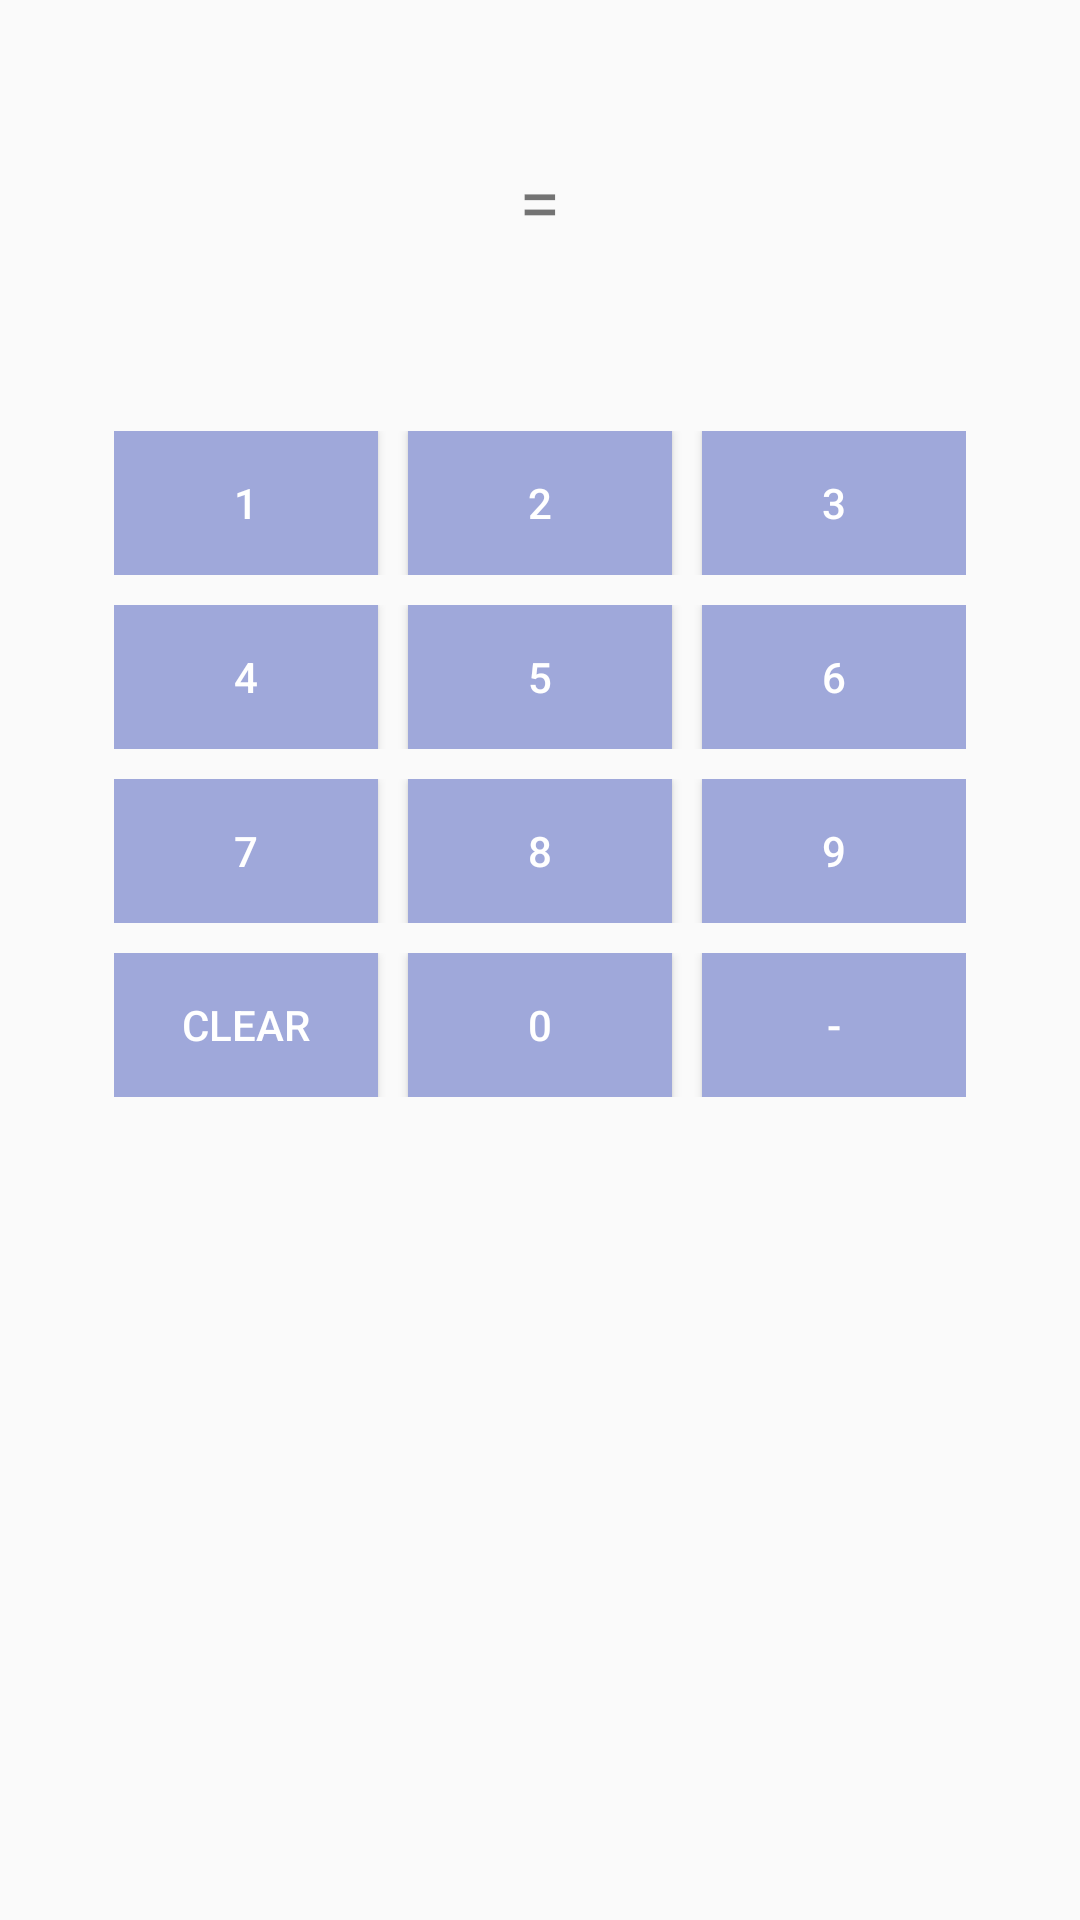

Layout XML and referenced resources for this Android screen:
<!-- AndroidManifest.xml: application theme AppTheme -->
<!-- res/layout/alarm_alert.xml -->
<?xml version="1.0" encoding="utf-8"?>
<RelativeLayout xmlns:android="http://schemas.android.com/apk/res/android"
    xmlns:tools="http://schemas.android.com/tools"
    android:layout_width="match_parent"
    android:layout_height="match_parent"
    android:background="#FAFAFA">

    <LinearLayout
        android:layout_width="match_parent"
        android:layout_height="match_parent"
        android:orientation="vertical">

        <LinearLayout
            android:layout_width="match_parent"
            android:layout_height="wrap_content"
            android:padding="10dp"
            android:orientation="horizontal"
            android:layout_marginBottom="40dp"
            android:layout_marginTop="40dp">

            <TextView
                android:id="@+id/textView1"
                android:layout_width="wrap_content"
                android:layout_height="match_parent"
                android:gravity="center_vertical|end"
                android:layout_weight="1"
                android:textSize="25sp"
                tools:text="Math Question"/>

            <TextView
                android:id="@+id/textView"
                android:layout_width="wrap_content"
                android:layout_height="match_parent"
                android:layout_weight="1"
                android:text="="
                android:textSize="25dp"
                android:gravity="center"/>

            <TextView
                android:id="@+id/textView2"
                android:layout_width="wrap_content"
                android:layout_height="match_parent"
                android:layout_gravity="bottom"
                android:gravity="center_vertical|start"
                android:layout_weight="1"
                android:textSize="25sp"
                tools:text="Math Answer"/>
        </LinearLayout>

        <LinearLayout
            android:orientation="horizontal"
            android:layout_width="match_parent"
            android:layout_height="wrap_content"
            android:layout_margin="10dp"
            android:gravity="center">


            <LinearLayout
                android:layout_width="0dp"
                android:layout_height="wrap_content"
                android:layout_weight="1"
                android:gravity="center"
                android:orientation="vertical">

                <LinearLayout
                    android:layout_width="wrap_content"
                    android:layout_height="wrap_content"
                    android:layout_marginBottom="10dp">

                    <Button
                        android:id="@+id/Button1"
                        android:layout_width="wrap_content"
                        android:layout_height="wrap_content"
                        android:background="@color/colorSkyBlue"
                        android:textColor="@color/colorWhite"
                        android:layout_marginRight="10dp"
                        android:text="@string/_1"
                        android:layout_weight="1"
                        android:tag="1"/>

                    <Button
                        android:id="@+id/Button2"
                        android:layout_width="wrap_content"
                        android:layout_height="wrap_content"
                        android:background="@color/colorSkyBlue"
                        android:textColor="@color/colorWhite"
                        android:layout_marginRight="10dp"
                        android:text="@string/_2"
                        android:layout_weight="1"
                        android:tag="2"/>

                    <Button
                        android:id="@+id/Button3"
                        android:layout_width="wrap_content"
                        android:layout_height="wrap_content"
                        android:background="@color/colorSkyBlue"
                        android:textColor="@color/colorWhite"
                        android:text="@string/_3"
                        android:layout_weight="1"
                        android:tag="3"/>
                </LinearLayout>

                <LinearLayout
                    android:layout_width="wrap_content"
                    android:layout_height="wrap_content"
                    android:layout_marginBottom="10dp">

                    <Button
                        android:id="@+id/Button4"
                        android:layout_width="wrap_content"
                        android:layout_height="wrap_content"
                        android:background="@color/colorSkyBlue"
                        android:textColor="@color/colorWhite"
                        android:layout_marginRight="10dp"
                        android:text="@string/_4"
                        android:layout_weight="1"
                        android:tag="4"/>

                    <Button
                        android:id="@+id/Button5"
                        android:layout_width="wrap_content"
                        android:layout_height="wrap_content"
                        android:background="@color/colorSkyBlue"
                        android:textColor="@color/colorWhite"
                        android:layout_marginRight="10dp"
                        android:text="@string/_5"
                        android:layout_weight="1"
                        android:tag="5"/>

                    <Button
                        android:id="@+id/Button6"
                        android:layout_width="wrap_content"
                        android:layout_height="wrap_content"
                        android:background="@color/colorSkyBlue"
                        android:textColor="@color/colorWhite"
                        android:text="@string/_6"
                        android:layout_weight="1"
                        android:tag="6"/>
                </LinearLayout>

                <LinearLayout
                    android:layout_width="wrap_content"
                    android:layout_height="wrap_content"
                    android:layout_marginBottom="10dp">

                    <Button
                        android:id="@+id/Button7"
                        android:layout_width="wrap_content"
                        android:layout_height="wrap_content"
                        android:background="@color/colorSkyBlue"
                        android:textColor="@color/colorWhite"
                        android:layout_marginRight="10dp"
                        android:text="@string/_7"
                        android:layout_weight="1"
                        android:tag="7"/>

                    <Button
                        android:id="@+id/Button8"
                        android:layout_width="wrap_content"
                        android:layout_height="wrap_content"
                        android:background="@color/colorSkyBlue"
                        android:textColor="@color/colorWhite"
                        android:layout_marginRight="10dp"
                        android:text="@string/_8"
                        android:layout_weight="1"
                        android:tag="8"/>

                    <Button
                        android:id="@+id/Button9"
                        android:layout_width="wrap_content"
                        android:layout_height="wrap_content"
                        android:background="@color/colorSkyBlue"
                        android:textColor="@color/colorWhite"
                        android:text="@string/_9"
                        android:layout_weight="1"
                        android:tag="9"/>
                </LinearLayout>

                <LinearLayout
                    android:layout_width="wrap_content"
                    android:layout_height="wrap_content">

                    <Button
                        android:id="@+id/Button_clear"
                        android:layout_width="wrap_content"
                        android:layout_height="wrap_content"
                        android:background="@color/colorSkyBlue"
                        android:textColor="@color/colorWhite"
                        android:layout_marginRight="10dp"
                        android:text="@string/clear_button_text"
                        android:layout_weight="1"
                        android:tag = "clear"/>

                    <Button
                        android:id="@+id/Button0"
                        android:layout_width="wrap_content"
                        android:layout_height="wrap_content"
                        android:background="@color/colorSkyBlue"
                        android:textColor="@color/colorWhite"
                        android:layout_marginRight="10dp"
                        android:text="@string/_0"
                        android:layout_weight="1"
                        android:tag="0"/>

                    <Button
                        android:id="@+id/Button_minus"
                        android:layout_width="wrap_content"
                        android:layout_height="wrap_content"
                        android:background="@color/colorSkyBlue"
                        android:textColor="@color/colorWhite"
                        android:text="@string/minus_button_text"
                        android:layout_weight="1"
                        android:tag="-"/>

                </LinearLayout>

            </LinearLayout>

        </LinearLayout>

    </LinearLayout>

</RelativeLayout>
<!-- resources referenced by this layout -->
<resources>
  <color name="colorSkyBlue">#9FA8DA</color>
  <color name="colorWhite">#FFFFFF</color>
  <string name="_0">0</string>
  <string name="_1">1</string>
  <string name="_2">2</string>
  <string name="_3">3</string>
  <string name="_4">4</string>
  <string name="_5">5</string>
  <string name="_6">6</string>
  <string name="_7">7</string>
  <string name="_8">8</string>
  <string name="_9">9</string>
  <string name="clear_button_text">Clear</string>
  <string name="minus_button_text">-</string>
  <style name="AppTheme" parent="Theme.AppCompat.Light.DarkActionBar">
          
          <item name="colorPrimary">#CFD8DC</item>
          <item name="colorPrimaryDark">#CFD8DC</item>
          <item name="colorAccent">#3F51B5</item>
      </style>
</resources>
